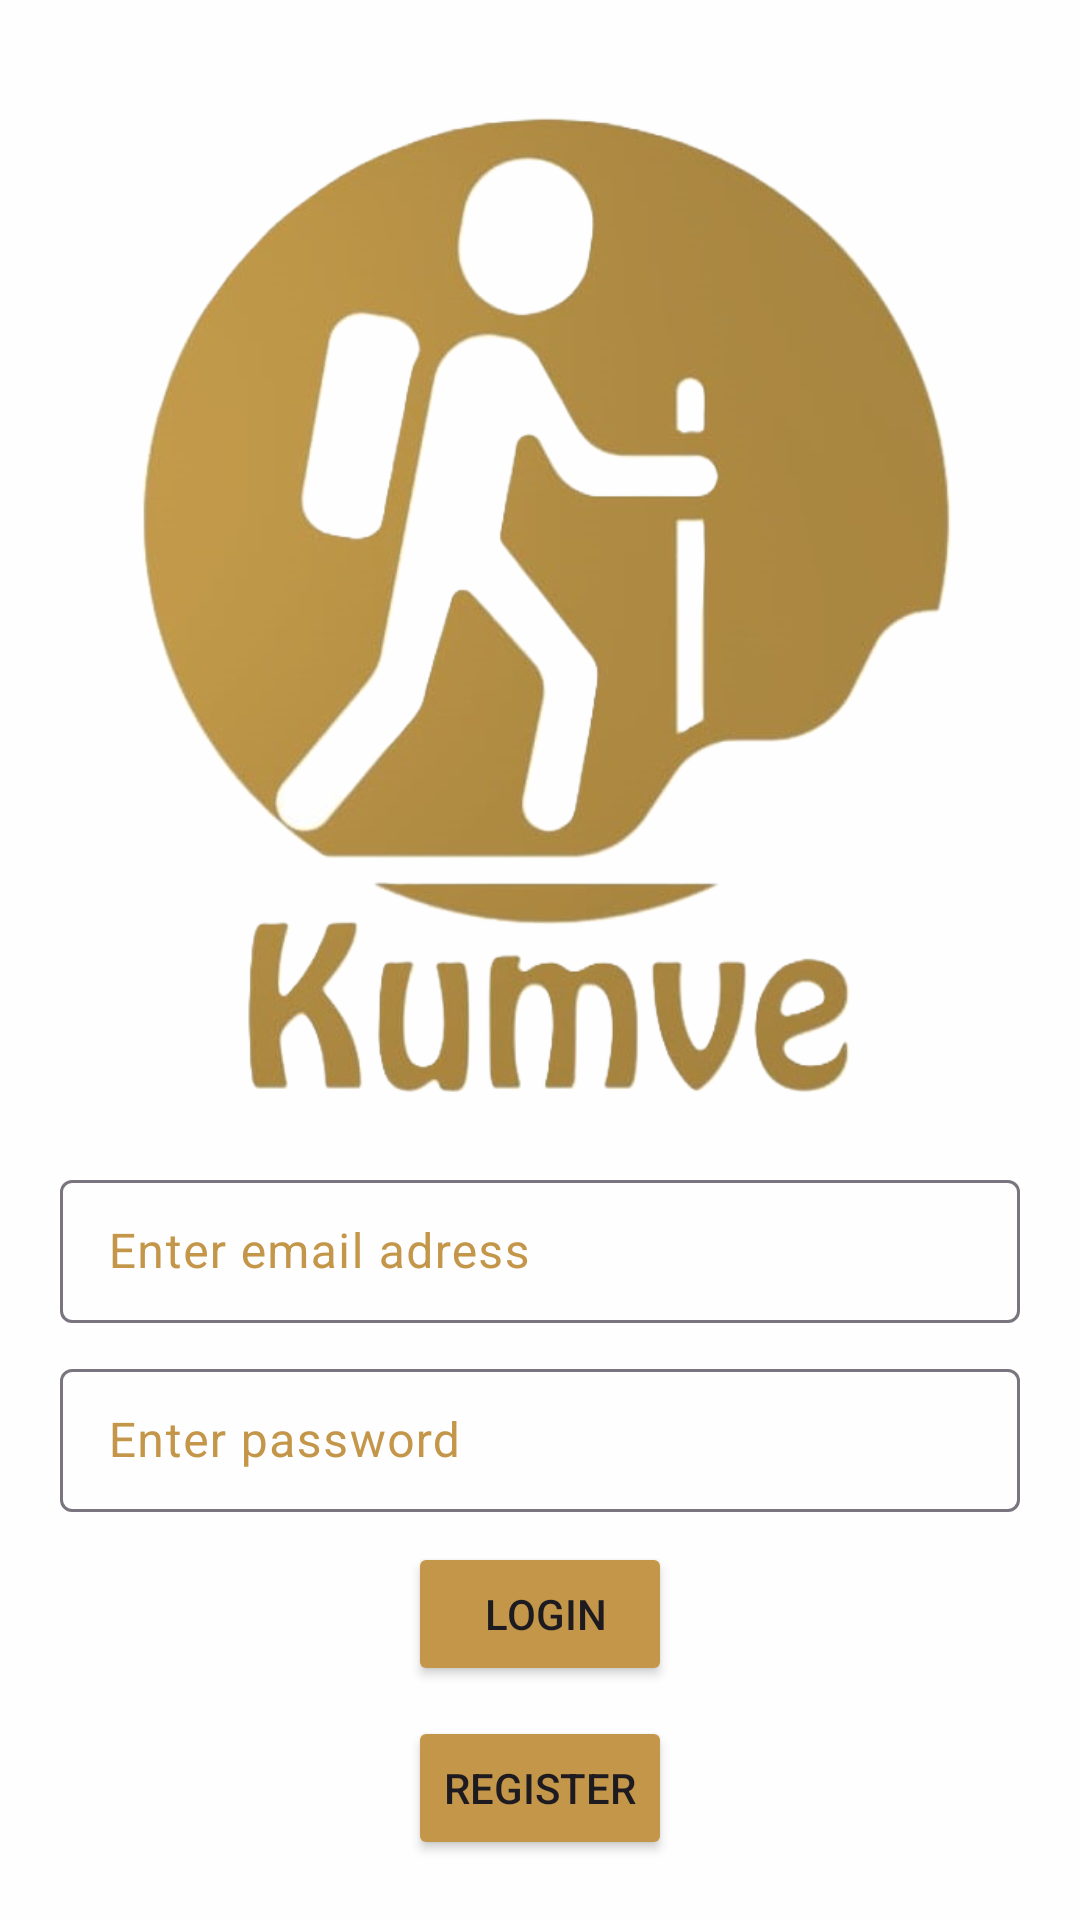

Layout XML and referenced resources for this Android screen:
<!-- AndroidManifest.xml: application theme Theme.MyKumve -->
<!-- res/layout/activity_main.xml -->
<?xml version="1.0" encoding="utf-8"?>
<LinearLayout xmlns:android="http://schemas.android.com/apk/res/android"
    xmlns:app="http://schemas.android.com/apk/res-auto"
    xmlns:tools="http://schemas.android.com/tools"
    android:layout_width="match_parent"
    android:layout_height="wrap_content"
    android:orientation="vertical"
    android:padding="20dp"
    tools:context=".MainActivity"
    android:background="#FEFEFE"
    >

    <ImageView
        android:layout_width="match_parent"
        android:layout_height="0dp"
        android:layout_weight="0.1"
        android:padding="10dp"
        android:src="@drawable/icon" />


    <com.google.android.material.textfield.TextInputLayout
        style="@style/Widget.Material3.TextInputLayout.OutlinedBox.Dense"
        android:layout_width="match_parent"
        android:layout_height="wrap_content"
        android:textColorHint="#C49649"
        app:hintTextColor="@color/statusBarColor"
        >

        <com.google.android.material.textfield.TextInputEditText
            android:id="@+id/email_ad"
            android:layout_width="match_parent"
            android:layout_height="wrap_content"
            android:hint="Enter email adress"
            />
    </com.google.android.material.textfield.TextInputLayout>

    <com.google.android.material.textfield.TextInputLayout
        style="@style/Widget.Material3.TextInputLayout.OutlinedBox.Dense"
        android:layout_width="match_parent"
        android:layout_height="wrap_content"
        android:textColorHint="#C49649"
        app:hintTextColor="@color/statusBarColor"
        android:layout_marginTop="10dp"
        >

        <com.google.android.material.textfield.TextInputEditText
            android:id="@+id/password"
            android:layout_width="match_parent"
            android:layout_height="wrap_content"
            android:hint="Enter password"

            />
    </com.google.android.material.textfield.TextInputLayout>

    <Button
        android:id="@+id/Login_Btn"
        android:layout_width="wrap_content"
        android:layout_height="wrap_content"
        android:layout_marginTop="10dp"
        android:gravity="center"
        android:backgroundTint="#C49649"
        android:text="   Login  "
        android:layout_gravity="center"/>

    <Button
        android:id="@+id/Register_Btn"
        android:layout_width="wrap_content"
        android:layout_height="wrap_content"
        android:layout_marginTop="10dp"
        android:gravity="center"
        android:backgroundTint="#C49649"
        android:text="Register"
        android:layout_gravity="center"/>

</LinearLayout>
<!-- resources referenced by this layout -->
<resources>
  <color name="statusBarColor">#C49649</color>
  <!-- drawable icon: png bitmap (drawable, 186154 bytes) -->
  <style name="Theme.MyKumve" parent="Base.Theme.MyKumve" />
  <style name="Base.Theme.MyKumve" parent="Theme.Material3.DayNight.NoActionBar">
          
          
      </style>
</resources>
